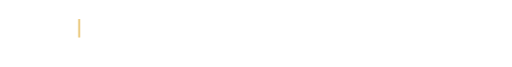
t = 0.00 s
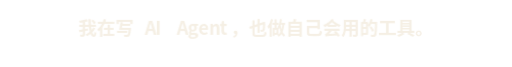
t = 1.67 s
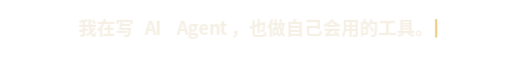
t = 3.33 s
t = 5.00 s: frame unchanged from t = 1.67 s, image omitted
t = 6.67 s: frame unchanged from t = 3.33 s, image omitted
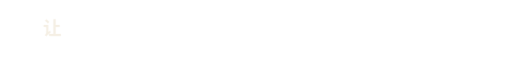
t = 8.33 s

The animated SVG that drew these frames (rendered in a browser with its animation timeline set to each time). Animation: 76 CSS @keyframes rules; frames cover the first 8.33 s, repeats indefinitely.

<svg xmlns="http://www.w3.org/2000/svg" width="880" height="116" viewBox="0 0 880 116" role="img" aria-label="我在写 AI Agent，也做自己会用的工具。"><title>我在写 AI Agent，也做自己会用的工具。</title><style>text{font-family:"Noto Sans CJK SC","Microsoft YaHei","PingFang SC",Arial,sans-serif}.mono{font-family:ui-monospace,"SFMono-Regular",Consolas,monospace}.phrase0{opacity:1;animation:phrase0 24s linear infinite;}@keyframes phrase0{0%,31%{opacity:1}33.33%,99.99%{opacity:0}100%{opacity:1}}.char000{animation:char000 24s steps(1,end) infinite;}@keyframes char000{0%{opacity:0}1.0417%{opacity:1}29.6417%,100%{opacity:0}}.char001{animation:char001 24s steps(1,end) infinite;}@keyframes char001{0%{opacity:0}1.2917%{opacity:1}29.5667%,100%{opacity:0}}.char002{animation:char002 24s steps(1,end) infinite;}@keyframes char002{0%{opacity:0}1.5417%{opacity:1}29.4917%,100%{opacity:0}}.char003{animation:char003 24s steps(1,end) infinite;}@keyframes char003{0%{opacity:0}1.7917%{opacity:1}29.4167%,100%{opacity:0}}.char004{animation:char004 24s steps(1,end) infinite;}@keyframes char004{0%{opacity:0}2.0417%{opacity:1}29.3417%,100%{opacity:0}}.char005{animation:char005 24s steps(1,end) infinite;}@keyframes char005{0%{opacity:0}2.2917%{opacity:1}29.2667%,100%{opacity:0}}.char006{animation:char006 24s steps(1,end) infinite;}@keyframes char006{0%{opacity:0}2.5417%{opacity:1}29.1917%,100%{opacity:0}}.char007{animation:char007 24s steps(1,end) infinite;}@keyframes char007{0%{opacity:0}2.7917%{opacity:1}29.1167%,100%{opacity:0}}.char008{animation:char008 24s steps(1,end) infinite;}@keyframes char008{0%{opacity:0}3.0417%{opacity:1}29.0417%,100%{opacity:0}}.char009{animation:char009 24s steps(1,end) infinite;}@keyframes char009{0%{opacity:0}3.2917%{opacity:1}28.9667%,100%{opacity:0}}.char0010{animation:char0010 24s steps(1,end) infinite;}@keyframes char0010{0%{opacity:0}3.5417%{opacity:1}28.8917%,100%{opacity:0}}.char0011{animation:char0011 24s steps(1,end) infinite;}@keyframes char0011{0%{opacity:0}3.7917%{opacity:1}28.8167%,100%{opacity:0}}.char0012{animation:char0012 24s steps(1,end) infinite;}@keyframes char0012{0%{opacity:0}4.0417%{opacity:1}28.7417%,100%{opacity:0}}.char0013{animation:char0013 24s steps(1,end) infinite;}@keyframes char0013{0%{opacity:0}4.2917%{opacity:1}28.6667%,100%{opacity:0}}.char0014{animation:char0014 24s steps(1,end) infinite;}@keyframes char0014{0%{opacity:0}4.5417%{opacity:1}28.5917%,100%{opacity:0}}.char0015{animation:char0015 24s steps(1,end) infinite;}@keyframes char0015{0%{opacity:0}4.7917%{opacity:1}28.5167%,100%{opacity:0}}.char0016{animation:char0016 24s steps(1,end) infinite;}@keyframes char0016{0%{opacity:0}5.0417%{opacity:1}28.4417%,100%{opacity:0}}.char0017{animation:char0017 24s steps(1,end) infinite;}@keyframes char0017{0%{opacity:0}5.2917%{opacity:1}28.3667%,100%{opacity:0}}.char0018{animation:char0018 24s steps(1,end) infinite;}@keyframes char0018{0%{opacity:0}5.5417%{opacity:1}28.2917%,100%{opacity:0}}.char0019{animation:char0019 24s steps(1,end) infinite;}@keyframes char0019{0%{opacity:0}5.7917%{opacity:1}28.2167%,100%{opacity:0}}.char0020{animation:char0020 24s steps(1,end) infinite;}@keyframes char0020{0%{opacity:0}6.0417%{opacity:1}28.1417%,100%{opacity:0}}.char0021{animation:char0021 24s steps(1,end) infinite;}@keyframes char0021{0%{opacity:0}6.2917%{opacity:1}28.0667%,100%{opacity:0}}.char0022{animation:char0022 24s steps(1,end) infinite;}@keyframes char0022{0%{opacity:0}6.5417%{opacity:1}27.9917%,100%{opacity:0}}.caret0{animation:caret0 24s steps(1,end) infinite}@keyframes caret0{0%{transform:translate(132.48px,33.00px)}1.0417%{transform:translate(167.48px,33.00px)}1.2917%{transform:translate(199.48px,33.00px)}1.5417%{transform:translate(231.48px,33.00px)}1.7917%{transform:translate(250.04px,33.00px)}2.0417%{transform:translate(268.60px,33.00px)}2.2917%{transform:translate(287.16px,33.00px)}2.5417%{transform:translate(305.72px,33.00px)}2.7917%{transform:translate(324.28px,33.00px)}3.0417%{transform:translate(342.84px,33.00px)}3.2917%{transform:translate(361.40px,33.00px)}3.5417%{transform:translate(379.96px,33.00px)}3.7917%{transform:translate(398.52px,33.00px)}4.0417%{transform:translate(430.52px,33.00px)}4.2917%{transform:translate(462.52px,33.00px)}4.5417%{transform:translate(494.52px,33.00px)}4.7917%{transform:translate(526.52px,33.00px)}5.0417%{transform:translate(558.52px,33.00px)}5.2917%{transform:translate(590.52px,33.00px)}5.5417%{transform:translate(622.52px,33.00px)}5.7917%{transform:translate(654.52px,33.00px)}6.0417%{transform:translate(686.52px,33.00px)}6.2917%{transform:translate(718.52px,33.00px)}6.5417%{transform:translate(750.52px,33.00px)}27.9917%{transform:translate(718.52px,33.00px)}28.0667%{transform:translate(686.52px,33.00px)}28.1417%{transform:translate(654.52px,33.00px)}28.2167%{transform:translate(622.52px,33.00px)}28.2917%{transform:translate(590.52px,33.00px)}28.3667%{transform:translate(558.52px,33.00px)}28.4417%{transform:translate(526.52px,33.00px)}28.5167%{transform:translate(494.52px,33.00px)}28.5917%{transform:translate(462.52px,33.00px)}28.6667%{transform:translate(430.52px,33.00px)}28.7417%{transform:translate(398.52px,33.00px)}28.8167%{transform:translate(379.96px,33.00px)}28.8917%{transform:translate(361.40px,33.00px)}28.9667%{transform:translate(342.84px,33.00px)}29.0417%{transform:translate(324.28px,33.00px)}29.1167%{transform:translate(305.72px,33.00px)}29.1917%{transform:translate(287.16px,33.00px)}29.2667%{transform:translate(268.60px,33.00px)}29.3417%{transform:translate(250.04px,33.00px)}29.4167%{transform:translate(231.48px,33.00px)}29.4917%{transform:translate(199.48px,33.00px)}29.5667%{transform:translate(167.48px,33.00px)}29.6417%{transform:translate(135.48px,33.00px)}}.phrase1{opacity:0;animation:phrase1 24s linear infinite;}@keyframes phrase1{0%,33.32%{opacity:0}33.33%,64.33%{opacity:1}66.67%,100%{opacity:0}}.char100{animation:char100 24s steps(1,end) infinite;}@keyframes char100{0%{opacity:0}34.3750%{opacity:1}63.2000%,100%{opacity:0}}.char101{animation:char101 24s steps(1,end) infinite;}@keyframes char101{0%{opacity:0}34.6250%{opacity:1}63.1250%,100%{opacity:0}}.char102{animation:char102 24s steps(1,end) infinite;}@keyframes char102{0%{opacity:0}34.8750%{opacity:1}63.0500%,100%{opacity:0}}.char103{animation:char103 24s steps(1,end) infinite;}@keyframes char103{0%{opacity:0}35.1250%{opacity:1}62.9750%,100%{opacity:0}}.char104{animation:char104 24s steps(1,end) infinite;}@keyframes char104{0%{opacity:0}35.3750%{opacity:1}62.9000%,100%{opacity:0}}.char105{animation:char105 24s steps(1,end) infinite;}@keyframes char105{0%{opacity:0}35.6250%{opacity:1}62.8250%,100%{opacity:0}}.char106{animation:char106 24s steps(1,end) infinite;}@keyframes char106{0%{opacity:0}35.8750%{opacity:1}62.7500%,100%{opacity:0}}.char107{animation:char107 24s steps(1,end) infinite;}@keyframes char107{0%{opacity:0}36.1250%{opacity:1}62.6750%,100%{opacity:0}}.char108{animation:char108 24s steps(1,end) infinite;}@keyframes char108{0%{opacity:0}36.3750%{opacity:1}62.6000%,100%{opacity:0}}.char109{animation:char109 24s steps(1,end) infinite;}@keyframes char109{0%{opacity:0}36.6250%{opacity:1}62.5250%,100%{opacity:0}}.char1010{animation:char1010 24s steps(1,end) infinite;}@keyframes char1010{0%{opacity:0}36.8750%{opacity:1}62.4500%,100%{opacity:0}}.char1011{animation:char1011 24s steps(1,end) infinite;}@keyframes char1011{0%{opacity:0}37.1250%{opacity:1}62.3750%,100%{opacity:0}}.char1012{animation:char1012 24s steps(1,end) infinite;}@keyframes char1012{0%{opacity:0}37.3750%{opacity:1}62.3000%,100%{opacity:0}}.char1013{animation:char1013 24s steps(1,end) infinite;}@keyframes char1013{0%{opacity:0}37.6250%{opacity:1}62.2250%,100%{opacity:0}}.char1014{animation:char1014 24s steps(1,end) infinite;}@keyframes char1014{0%{opacity:0}37.8750%{opacity:1}62.1500%,100%{opacity:0}}.char1015{animation:char1015 24s steps(1,end) infinite;}@keyframes char1015{0%{opacity:0}38.1250%{opacity:1}62.0750%,100%{opacity:0}}.char1016{animation:char1016 24s steps(1,end) infinite;}@keyframes char1016{0%{opacity:0}38.3750%{opacity:1}62.0000%,100%{opacity:0}}.char1017{animation:char1017 24s steps(1,end) infinite;}@keyframes char1017{0%{opacity:0}38.6250%{opacity:1}61.9250%,100%{opacity:0}}.char1018{animation:char1018 24s steps(1,end) infinite;}@keyframes char1018{0%{opacity:0}38.8750%{opacity:1}61.8500%,100%{opacity:0}}.char1019{animation:char1019 24s steps(1,end) infinite;}@keyframes char1019{0%{opacity:0}39.1250%{opacity:1}61.7750%,100%{opacity:0}}.char1020{animation:char1020 24s steps(1,end) infinite;}@keyframes char1020{0%{opacity:0}39.3750%{opacity:1}61.7000%,100%{opacity:0}}.char1021{animation:char1021 24s steps(1,end) infinite;}@keyframes char1021{0%{opacity:0}39.6250%{opacity:1}61.6250%,100%{opacity:0}}.char1022{animation:char1022 24s steps(1,end) infinite;}@keyframes char1022{0%{opacity:0}39.8750%{opacity:1}61.5500%,100%{opacity:0}}.char1023{animation:char1023 24s steps(1,end) infinite;}@keyframes char1023{0%{opacity:0}40.1250%{opacity:1}61.4750%,100%{opacity:0}}.char1024{animation:char1024 24s steps(1,end) infinite;}@keyframes char1024{0%{opacity:0}40.3750%{opacity:1}61.4000%,100%{opacity:0}}.char1025{animation:char1025 24s steps(1,end) infinite;}@keyframes char1025{0%{opacity:0}40.6250%{opacity:1}61.3250%,100%{opacity:0}}.caret1{animation:caret1 24s steps(1,end) infinite}@keyframes caret1{0%{transform:translate(71.04px,33.00px)}34.3750%{transform:translate(106.04px,33.00px)}34.6250%{transform:translate(124.60px,33.00px)}34.8750%{transform:translate(143.16px,33.00px)}35.1250%{transform:translate(161.72px,33.00px)}35.3750%{transform:translate(180.28px,33.00px)}35.6250%{transform:translate(198.84px,33.00px)}35.8750%{transform:translate(217.40px,33.00px)}36.1250%{transform:translate(235.96px,33.00px)}36.3750%{transform:translate(267.96px,33.00px)}36.6250%{transform:translate(299.96px,33.00px)}36.8750%{transform:translate(331.96px,33.00px)}37.1250%{transform:translate(363.96px,33.00px)}37.3750%{transform:translate(395.96px,33.00px)}37.6250%{transform:translate(427.96px,33.00px)}37.8750%{transform:translate(459.96px,33.00px)}38.1250%{transform:translate(491.96px,33.00px)}38.3750%{transform:translate(523.96px,33.00px)}38.6250%{transform:translate(555.96px,33.00px)}38.8750%{transform:translate(587.96px,33.00px)}39.1250%{transform:translate(619.96px,33.00px)}39.3750%{transform:translate(651.96px,33.00px)}39.6250%{transform:translate(683.96px,33.00px)}39.8750%{transform:translate(715.96px,33.00px)}40.1250%{transform:translate(747.96px,33.00px)}40.3750%{transform:translate(779.96px,33.00px)}40.6250%{transform:translate(811.96px,33.00px)}61.3250%{transform:translate(779.96px,33.00px)}61.4000%{transform:translate(747.96px,33.00px)}61.4750%{transform:translate(715.96px,33.00px)}61.5500%{transform:translate(683.96px,33.00px)}61.6250%{transform:translate(651.96px,33.00px)}61.7000%{transform:translate(619.96px,33.00px)}61.7750%{transform:translate(587.96px,33.00px)}61.8500%{transform:translate(555.96px,33.00px)}61.9250%{transform:translate(523.96px,33.00px)}62.0000%{transform:translate(491.96px,33.00px)}62.0750%{transform:translate(459.96px,33.00px)}62.1500%{transform:translate(427.96px,33.00px)}62.2250%{transform:translate(395.96px,33.00px)}62.3000%{transform:translate(363.96px,33.00px)}62.3750%{transform:translate(331.96px,33.00px)}62.4500%{transform:translate(299.96px,33.00px)}62.5250%{transform:translate(267.96px,33.00px)}62.6000%{transform:translate(235.96px,33.00px)}62.6750%{transform:translate(217.40px,33.00px)}62.7500%{transform:translate(198.84px,33.00px)}62.8250%{transform:translate(180.28px,33.00px)}62.9000%{transform:translate(161.72px,33.00px)}62.9750%{transform:translate(143.16px,33.00px)}63.0500%{transform:translate(124.60px,33.00px)}63.1250%{transform:translate(106.04px,33.00px)}63.2000%{transform:translate(74.04px,33.00px)}}.phrase2{opacity:0;animation:phrase2 24s linear infinite;}@keyframes phrase2{0%,66.66%{opacity:0}66.67%,97.67%{opacity:1}100%{opacity:0}}.char200{animation:char200 24s steps(1,end) infinite;}@keyframes char200{0%{opacity:0}67.7083%{opacity:1}96.0833%,100%{opacity:0}}.char201{animation:char201 24s steps(1,end) infinite;}@keyframes char201{0%{opacity:0}67.9583%{opacity:1}96.0083%,100%{opacity:0}}.char202{animation:char202 24s steps(1,end) infinite;}@keyframes char202{0%{opacity:0}68.2083%{opacity:1}95.9333%,100%{opacity:0}}.char203{animation:char203 24s steps(1,end) infinite;}@keyframes char203{0%{opacity:0}68.4583%{opacity:1}95.8583%,100%{opacity:0}}.char204{animation:char204 24s steps(1,end) infinite;}@keyframes char204{0%{opacity:0}68.7083%{opacity:1}95.7833%,100%{opacity:0}}.char205{animation:char205 24s steps(1,end) infinite;}@keyframes char205{0%{opacity:0}68.9583%{opacity:1}95.7083%,100%{opacity:0}}.char206{animation:char206 24s steps(1,end) infinite;}@keyframes char206{0%{opacity:0}69.2083%{opacity:1}95.6333%,100%{opacity:0}}.char207{animation:char207 24s steps(1,end) infinite;}@keyframes char207{0%{opacity:0}69.4583%{opacity:1}95.5583%,100%{opacity:0}}.char208{animation:char208 24s steps(1,end) infinite;}@keyframes char208{0%{opacity:0}69.7083%{opacity:1}95.4833%,100%{opacity:0}}.char209{animation:char209 24s steps(1,end) infinite;}@keyframes char209{0%{opacity:0}69.9583%{opacity:1}95.4083%,100%{opacity:0}}.char2010{animation:char2010 24s steps(1,end) infinite;}@keyframes char2010{0%{opacity:0}70.2083%{opacity:1}95.3333%,100%{opacity:0}}.char2011{animation:char2011 24s steps(1,end) infinite;}@keyframes char2011{0%{opacity:0}70.4583%{opacity:1}95.2583%,100%{opacity:0}}.char2012{animation:char2012 24s steps(1,end) infinite;}@keyframes char2012{0%{opacity:0}70.7083%{opacity:1}95.1833%,100%{opacity:0}}.char2013{animation:char2013 24s steps(1,end) infinite;}@keyframes char2013{0%{opacity:0}70.9583%{opacity:1}95.1083%,100%{opacity:0}}.char2014{animation:char2014 24s steps(1,end) infinite;}@keyframes char2014{0%{opacity:0}71.2083%{opacity:1}95.0333%,100%{opacity:0}}.char2015{animation:char2015 24s steps(1,end) infinite;}@keyframes char2015{0%{opacity:0}71.4583%{opacity:1}94.9583%,100%{opacity:0}}.char2016{animation:char2016 24s steps(1,end) infinite;}@keyframes char2016{0%{opacity:0}71.7083%{opacity:1}94.8833%,100%{opacity:0}}.char2017{animation:char2017 24s steps(1,end) infinite;}@keyframes char2017{0%{opacity:0}71.9583%{opacity:1}94.8083%,100%{opacity:0}}.char2018{animation:char2018 24s steps(1,end) infinite;}@keyframes char2018{0%{opacity:0}72.2083%{opacity:1}94.7333%,100%{opacity:0}}.char2019{animation:char2019 24s steps(1,end) infinite;}@keyframes char2019{0%{opacity:0}72.4583%{opacity:1}94.6583%,100%{opacity:0}}.caret2{animation:caret2 24s steps(1,end) infinite}@keyframes caret2{0%{transform:translate(120.00px,33.00px)}67.7083%{transform:translate(155.00px,33.00px)}67.9583%{transform:translate(187.00px,33.00px)}68.2083%{transform:translate(219.00px,33.00px)}68.4583%{transform:translate(251.00px,33.00px)}68.7083%{transform:translate(283.00px,33.00px)}68.9583%{transform:translate(315.00px,33.00px)}69.2083%{transform:translate(347.00px,33.00px)}69.4583%{transform:translate(379.00px,33.00px)}69.7083%{transform:translate(411.00px,33.00px)}69.9583%{transform:translate(443.00px,33.00px)}70.2083%{transform:translate(475.00px,33.00px)}70.4583%{transform:translate(507.00px,33.00px)}70.7083%{transform:translate(539.00px,33.00px)}70.9583%{transform:translate(571.00px,33.00px)}71.2083%{transform:translate(603.00px,33.00px)}71.4583%{transform:translate(635.00px,33.00px)}71.7083%{transform:translate(667.00px,33.00px)}71.9583%{transform:translate(699.00px,33.00px)}72.2083%{transform:translate(731.00px,33.00px)}72.4583%{transform:translate(763.00px,33.00px)}94.6583%{transform:translate(731.00px,33.00px)}94.7333%{transform:translate(699.00px,33.00px)}94.8083%{transform:translate(667.00px,33.00px)}94.8833%{transform:translate(635.00px,33.00px)}94.9583%{transform:translate(603.00px,33.00px)}95.0333%{transform:translate(571.00px,33.00px)}95.1083%{transform:translate(539.00px,33.00px)}95.1833%{transform:translate(507.00px,33.00px)}95.2583%{transform:translate(475.00px,33.00px)}95.3333%{transform:translate(443.00px,33.00px)}95.4083%{transform:translate(411.00px,33.00px)}95.4833%{transform:translate(379.00px,33.00px)}95.5583%{transform:translate(347.00px,33.00px)}95.6333%{transform:translate(315.00px,33.00px)}95.7083%{transform:translate(283.00px,33.00px)}95.7833%{transform:translate(251.00px,33.00px)}95.8583%{transform:translate(219.00px,33.00px)}95.9333%{transform:translate(187.00px,33.00px)}96.0083%{transform:translate(155.00px,33.00px)}96.0833%{transform:translate(123.00px,33.00px)}}.blink{animation:blink 1.1s steps(1,end) infinite}@keyframes blink{0%,49%{opacity:1}50%,100%{opacity:0}}@media(prefers-reduced-motion:reduce){*{animation:none!important}.phrase0{opacity:1!important}.phrase1,.phrase2,.cursor{display:none}}</style><g class="phrase0" opacity="1"><text x="132.48" y="61" font-size="32" fill="#F5EFE4" class="char000" font-weight="600">我</text><text x="164.48" y="61" font-size="32" fill="#F5EFE4" class="char001" font-weight="600">在</text><text x="196.48" y="61" font-size="32" fill="#F5EFE4" class="char002" font-weight="600">写</text><text x="228.48" y="61" font-size="32" fill="#F5EFE4" class="char003" font-weight="600"> </text><text x="247.04" y="61" font-size="32" fill="#F5EFE4" class="char004" font-weight="600">A</text><text x="265.6" y="61" font-size="32" fill="#F5EFE4" class="char005" font-weight="600">I</text><text x="284.16" y="61" font-size="32" fill="#F5EFE4" class="char006" font-weight="600"> </text><text x="302.72" y="61" font-size="32" fill="#F5EFE4" class="char007" font-weight="600">A</text><text x="321.28" y="61" font-size="32" fill="#F5EFE4" class="char008" font-weight="600">g</text><text x="339.84" y="61" font-size="32" fill="#F5EFE4" class="char009" font-weight="600">e</text><text x="358.4" y="61" font-size="32" fill="#F5EFE4" class="char0010" font-weight="600">n</text><text x="376.96" y="61" font-size="32" fill="#F5EFE4" class="char0011" font-weight="600">t</text><text x="395.52" y="61" font-size="32" fill="#F5EFE4" class="char0012" font-weight="600">，</text><text x="427.52" y="61" font-size="32" fill="#F5EFE4" class="char0013" font-weight="600">也</text><text x="459.52" y="61" font-size="32" fill="#F5EFE4" class="char0014" font-weight="600">做</text><text x="491.52" y="61" font-size="32" fill="#F5EFE4" class="char0015" font-weight="600">自</text><text x="523.52" y="61" font-size="32" fill="#F5EFE4" class="char0016" font-weight="600">己</text><text x="555.52" y="61" font-size="32" fill="#F5EFE4" class="char0017" font-weight="600">会</text><text x="587.52" y="61" font-size="32" fill="#F5EFE4" class="char0018" font-weight="600">用</text><text x="619.52" y="61" font-size="32" fill="#F5EFE4" class="char0019" font-weight="600">的</text><text x="651.52" y="61" font-size="32" fill="#F5EFE4" class="char0020" font-weight="600">工</text><text x="683.52" y="61" font-size="32" fill="#F5EFE4" class="char0021" font-weight="600">具</text><text x="715.52" y="61" font-size="32" fill="#F5EFE4" class="char0022" font-weight="600">。</text><g class="caret0 cursor"><rect class="blink" width="2.5" height="32" fill="#E3B44D"/></g></g><g class="phrase1" opacity="0"><text x="71.04" y="61" font-size="32" fill="#F5EFE4" class="char100" font-weight="600">让</text><text x="103.04" y="61" font-size="32" fill="#F5EFE4" class="char101" font-weight="600"> </text><text x="121.6" y="61" font-size="32" fill="#F5EFE4" class="char102" font-weight="600">A</text><text x="140.16" y="61" font-size="32" fill="#F5EFE4" class="char103" font-weight="600">g</text><text x="158.72" y="61" font-size="32" fill="#F5EFE4" class="char104" font-weight="600">e</text><text x="177.28" y="61" font-size="32" fill="#F5EFE4" class="char105" font-weight="600">n</text><text x="195.84" y="61" font-size="32" fill="#F5EFE4" class="char106" font-weight="600">t</text><text x="214.4" y="61" font-size="32" fill="#F5EFE4" class="char107" font-weight="600"> </text><text x="232.96" y="61" font-size="32" fill="#F5EFE4" class="char108" font-weight="600">记</text><text x="264.96" y="61" font-size="32" fill="#F5EFE4" class="char109" font-weight="600">住</text><text x="296.96" y="61" font-size="32" fill="#F5EFE4" class="char1010" font-weight="600">上</text><text x="328.96" y="61" font-size="32" fill="#F5EFE4" class="char1011" font-weight="600">下</text><text x="360.96" y="61" font-size="32" fill="#F5EFE4" class="char1012" font-weight="600">文</text><text x="392.96" y="61" font-size="32" fill="#F5EFE4" class="char1013" font-weight="600">、</text><text x="424.96" y="61" font-size="32" fill="#F5EFE4" class="char1014" font-weight="600">执</text><text x="456.96" y="61" font-size="32" fill="#F5EFE4" class="char1015" font-weight="600">行</text><text x="488.96" y="61" font-size="32" fill="#F5EFE4" class="char1016" font-weight="600">任</text><text x="520.96" y="61" font-size="32" fill="#F5EFE4" class="char1017" font-weight="600">务</text><text x="552.96" y="61" font-size="32" fill="#F5EFE4" class="char1018" font-weight="600">、</text><text x="584.96" y="61" font-size="32" fill="#F5EFE4" class="char1019" font-weight="600">留</text><text x="616.96" y="61" font-size="32" fill="#F5EFE4" class="char1020" font-weight="600">下</text><text x="648.96" y="61" font-size="32" fill="#F5EFE4" class="char1021" font-weight="600">过</text><text x="680.96" y="61" font-size="32" fill="#F5EFE4" class="char1022" font-weight="600">程</text><text x="712.96" y="61" font-size="32" fill="#F5EFE4" class="char1023" font-weight="600">记</text><text x="744.96" y="61" font-size="32" fill="#F5EFE4" class="char1024" font-weight="600">录</text><text x="776.96" y="61" font-size="32" fill="#F5EFE4" class="char1025" font-weight="600">。</text><g class="caret1 cursor"><rect class="blink" width="2.5" height="32" fill="#E3B44D"/></g></g><g class="phrase2" opacity="0"><text x="120.0" y="61" font-size="32" fill="#F5EFE4" class="char200" font-weight="600">读</text><text x="152.0" y="61" font-size="32" fill="#F5EFE4" class="char201" font-weight="600">源</text><text x="184.0" y="61" font-size="32" fill="#F5EFE4" class="char202" font-weight="600">码</text><text x="216.0" y="61" font-size="32" fill="#F5EFE4" class="char203" font-weight="600">、</text><text x="248.0" y="61" font-size="32" fill="#F5EFE4" class="char204" font-weight="600">做</text><text x="280.0" y="61" font-size="32" fill="#F5EFE4" class="char205" font-weight="600">实</text><text x="312.0" y="61" font-size="32" fill="#F5EFE4" class="char206" font-weight="600">验</text><text x="344.0" y="61" font-size="32" fill="#F5EFE4" class="char207" font-weight="600">，</text><text x="376.0" y="61" font-size="32" fill="#F5EFE4" class="char208" font-weight="600">再</text><text x="408.0" y="61" font-size="32" fill="#F5EFE4" class="char209" font-weight="600">把</text><text x="440.0" y="61" font-size="32" fill="#F5EFE4" class="char2010" font-weight="600">学</text><text x="472.0" y="61" font-size="32" fill="#F5EFE4" class="char2011" font-weight="600">到</text><text x="504.0" y="61" font-size="32" fill="#F5EFE4" class="char2012" font-weight="600">的</text><text x="536.0" y="61" font-size="32" fill="#F5EFE4" class="char2013" font-weight="600">东</text><text x="568.0" y="61" font-size="32" fill="#F5EFE4" class="char2014" font-weight="600">西</text><text x="600.0" y="61" font-size="32" fill="#F5EFE4" class="char2015" font-weight="600">分</text><text x="632.0" y="61" font-size="32" fill="#F5EFE4" class="char2016" font-weight="600">享</text><text x="664.0" y="61" font-size="32" fill="#F5EFE4" class="char2017" font-weight="600">出</text><text x="696.0" y="61" font-size="32" fill="#F5EFE4" class="char2018" font-weight="600">来</text><text x="728.0" y="61" font-size="32" fill="#F5EFE4" class="char2019" font-weight="600">。</text><g class="caret2 cursor"><rect class="blink" width="2.5" height="32" fill="#E3B44D"/></g></g></svg>
